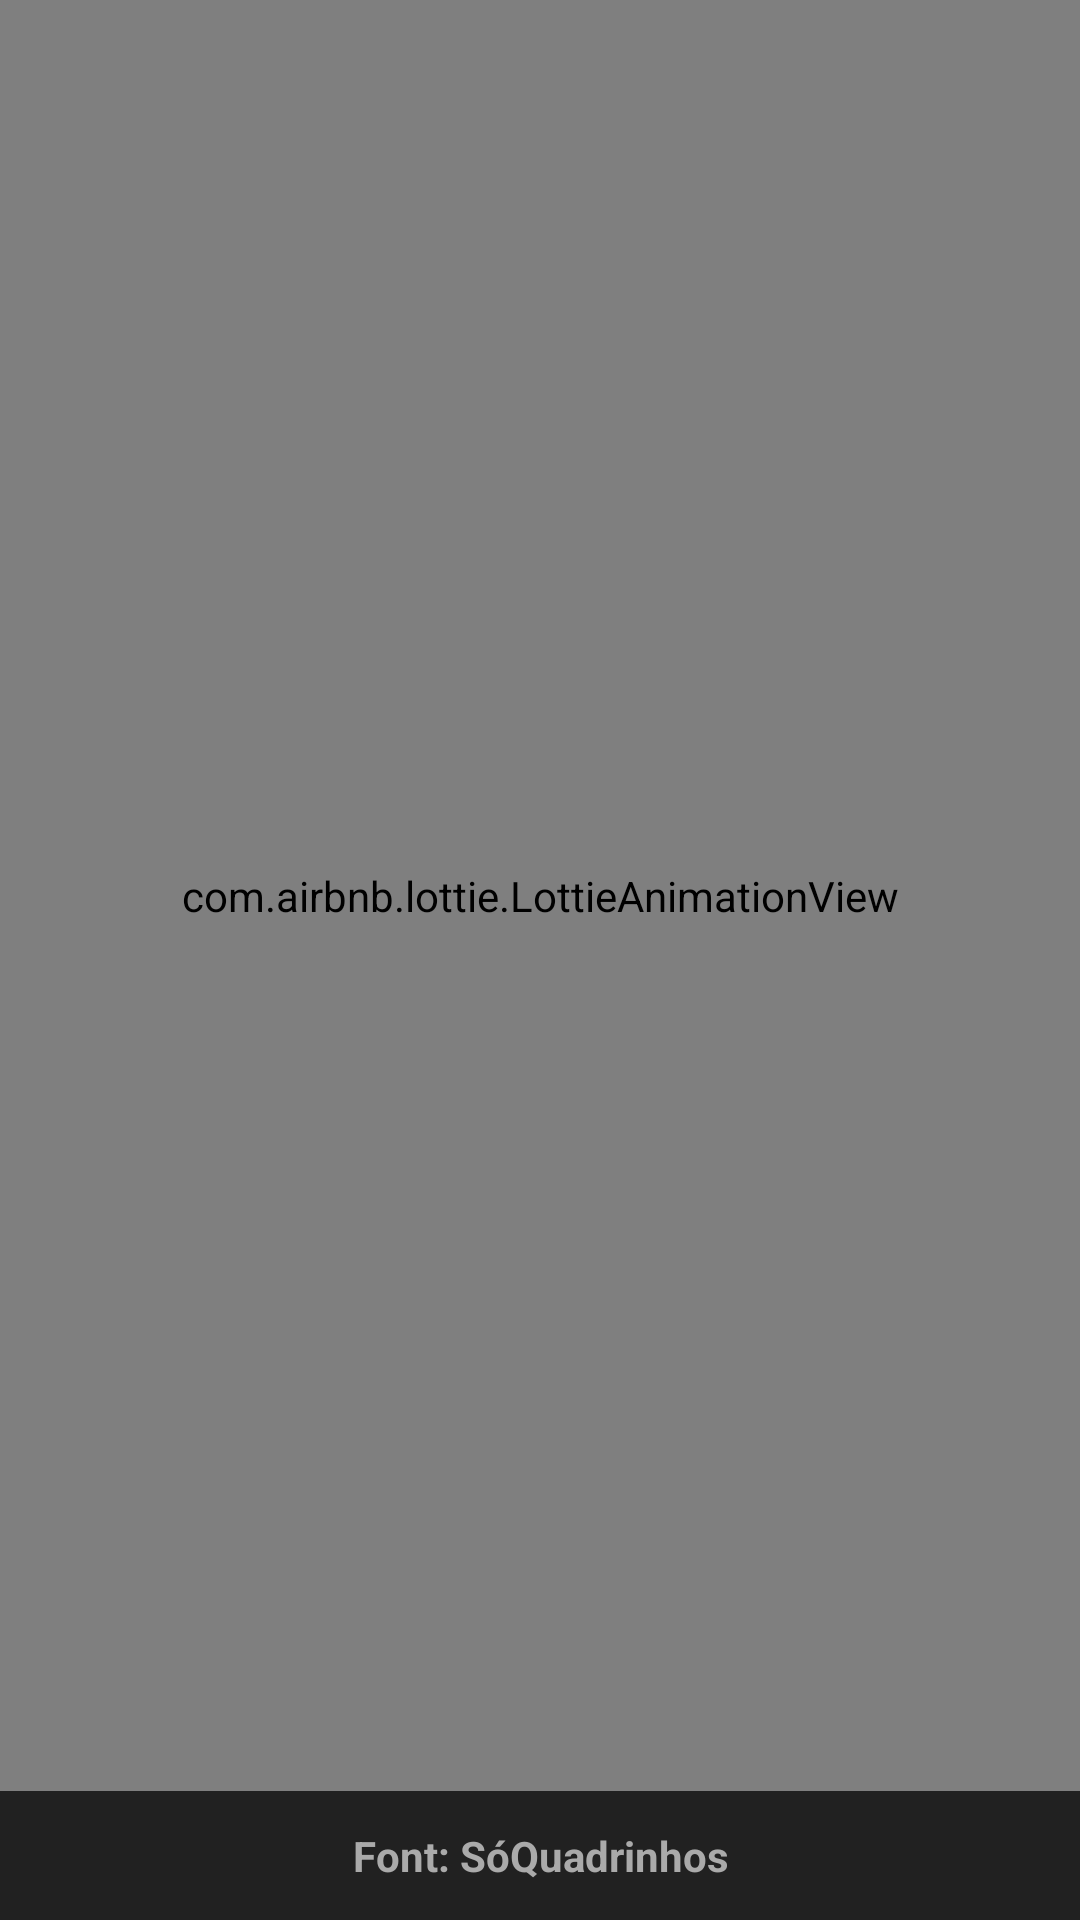

Android layout source for this screen:
<!-- AndroidManifest.xml: application theme AppTheme -->
<!-- res/layout/layout_splash.xml -->
<?xml version="1.0" encoding="utf-8"?>
<LinearLayout xmlns:android="http://schemas.android.com/apk/res/android"
        xmlns:app="http://schemas.android.com/apk/res-auto"
        android:layout_width="match_parent"
        android:layout_height="match_parent"
        android:background="@color/colorPrimary"
        android:orientation="vertical">

    <com.airbnb.lottie.LottieAnimationView
            android:id="@+id/animation_logo"
            android:layout_width="match_parent"
            android:layout_height="wrap_content"
            android:layout_weight="1"
            app:lottie_autoPlay="true"
            app:lottie_fileName="animation_logo_splash.json"
            app:lottie_loop="true"/>

    <TextView
            android:id="@+id/textView"
            android:layout_width="match_parent"
            android:layout_height="wrap_content"
            android:padding="12dp"
            android:text="Font: SóQuadrinhos"
            android:textAlignment="center"
            android:textColor="@color/dark_grey"
            android:textSize="14sp"
            android:textStyle="bold" />
</LinearLayout>
<!-- resources referenced by this layout -->
<resources>
  <color name="colorPrimary">#212121</color>
  <color name="dark_grey">#AAAAAA</color>
  <style name="AppTheme" parent="Theme.AppCompat.DayNight.DarkActionBar">
          
          <item name="colorPrimary">@color/colorPrimary</item>
          <item name="colorPrimaryDark">@color/colorPrimaryDark</item>
          <item name="colorAccent">@color/colorAccent</item>
          <item name="android:windowDisablePreview">true</item>
      </style>
  <color name="colorPrimaryDark">#000000</color>
  <color name="colorAccent">#D81B60</color>
</resources>
